Image classification data set "processed" (Shayanthavi/Brain-Tumer-MRI-Classifier on GitHub). Class labels (4): glioma, meningioma, no tumor, pituitary tumor.

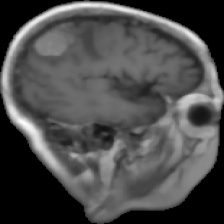
Label: meningioma

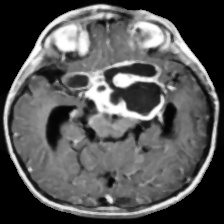
Label: glioma

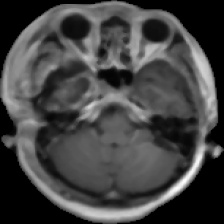
Label: glioma

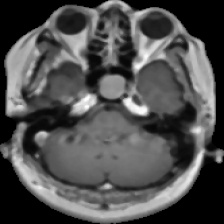
Label: pituitary tumor

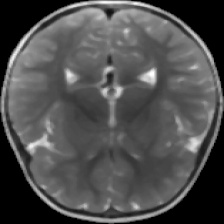
Label: no tumor

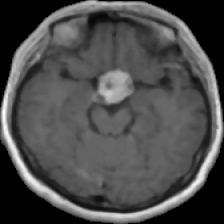
Label: pituitary tumor
